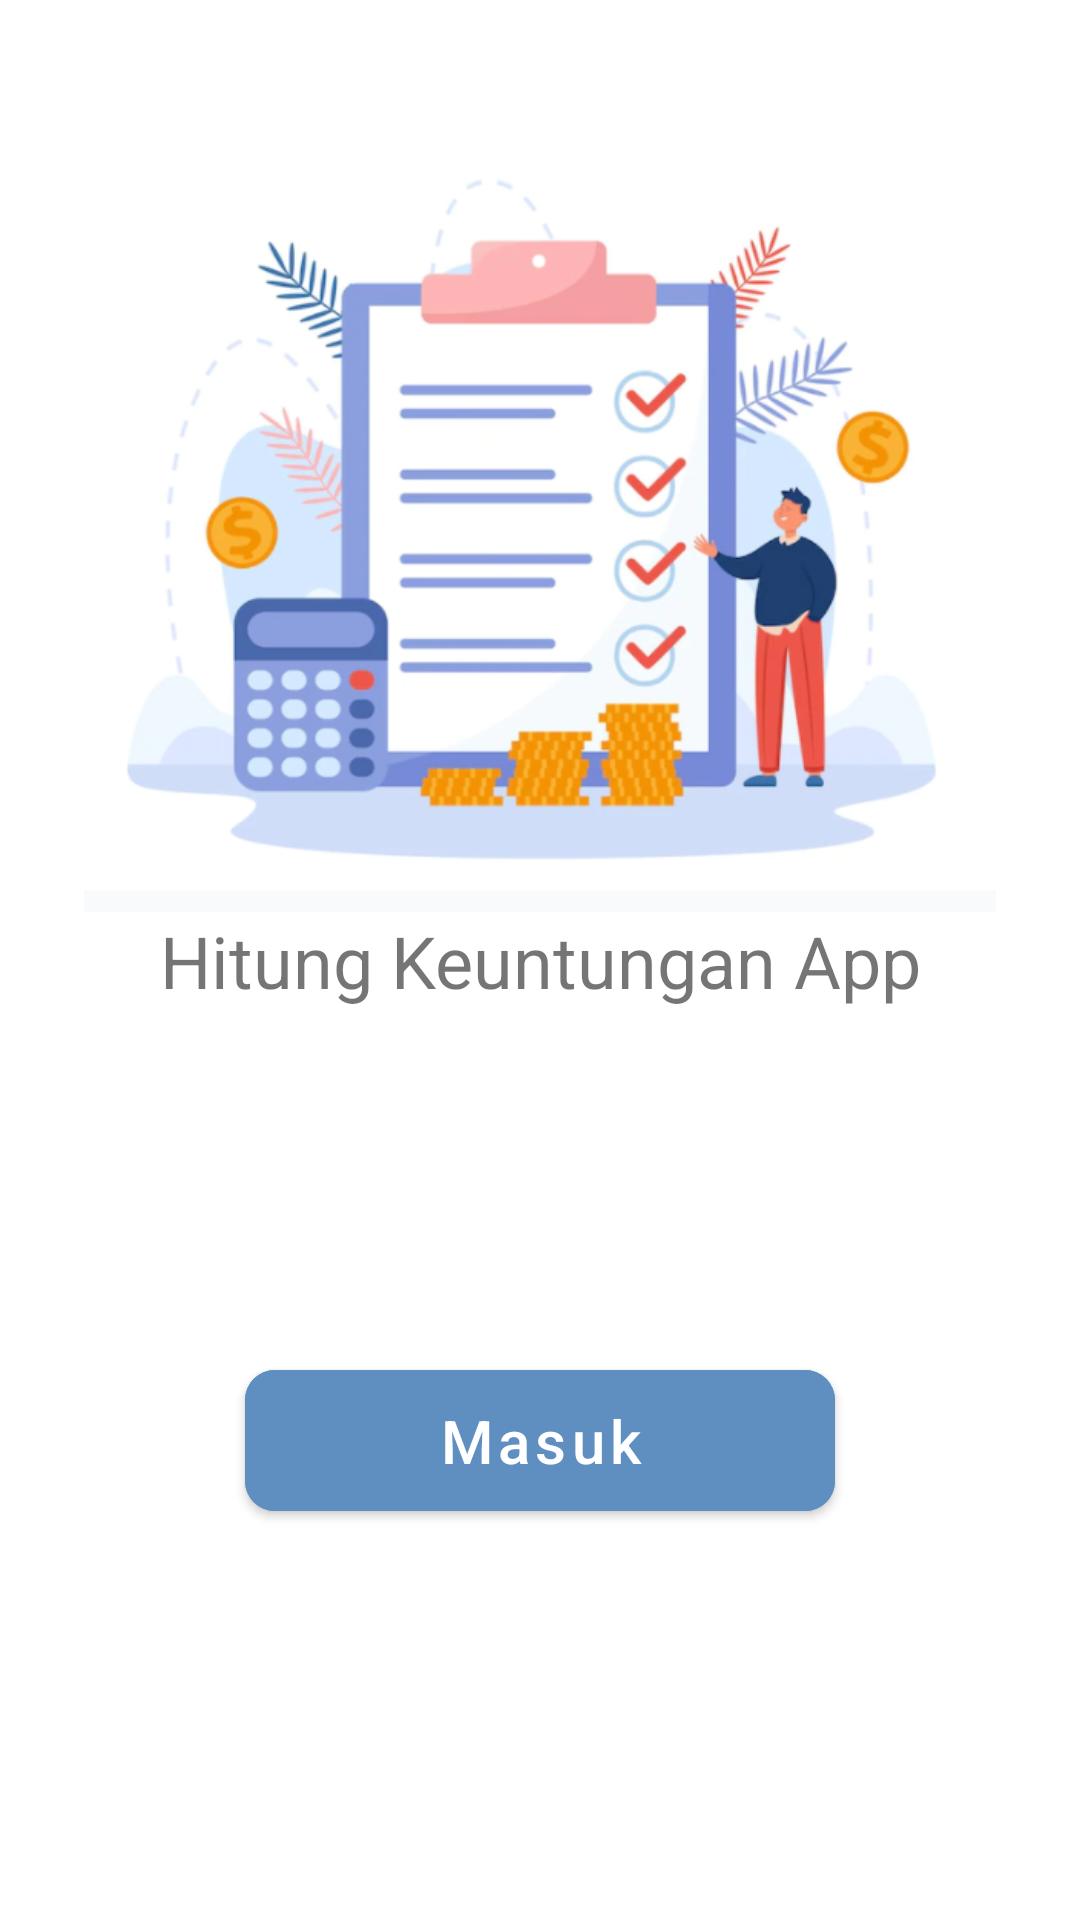

Android layout source for this screen:
<!-- AndroidManifest.xml: application theme Theme.ChallengesChapter3 -->
<!-- res/layout/fragment_pertama.xml -->
<?xml version="1.0" encoding="utf-8"?>
<androidx.constraintlayout.widget.ConstraintLayout xmlns:android="http://schemas.android.com/apk/res/android"
    xmlns:tools="http://schemas.android.com/tools"
    android:layout_width="match_parent"
    android:layout_height="match_parent"
    xmlns:app="http://schemas.android.com/apk/res-auto"
    tools:context=".FragmentPertama">

    
    <androidx.constraintlayout.widget.Guideline
        android:id="@+id/gl_fragment_pertama"
        android:layout_width="match_parent"
        android:layout_height="match_parent"
        android:orientation="horizontal"
        app:layout_constraintGuide_percent="0.5"/>
    <ImageView
        android:layout_width="match_parent"
        android:layout_height="250dp"
        android:src="@drawable/img_profit"
        app:layout_constraintBottom_toTopOf="@id/tv_title"
        app:layout_constraintStart_toStartOf="@id/tv_title"
        app:layout_constraintEnd_toEndOf="@id/tv_title"
        tools:ignore="ContentDescription" />
    <TextView
        android:id="@+id/tv_title"
        android:layout_width="match_parent"
        android:layout_height="wrap_content"
        android:text="@string/hitung_keuntungan_app_text"
        android:gravity="center"
        android:textSize="24sp"
        app:layout_constraintTop_toTopOf="parent"
        app:layout_constraintBottom_toBottomOf="parent"/>
    <com.google.android.material.button.MaterialButton
        android:id="@+id/btn_to_two"
        android:layout_width="wrap_content"
        android:layout_height="wrap_content"
        android:text="@string/masuk_text"
        android:textSize="20sp"
        android:backgroundTint="@color/biru_muda"
        android:textAllCaps="false"
        app:cornerRadius="10dp"
        android:paddingTop="10dp"
        android:paddingBottom="10dp"
        android:paddingStart="64dp"
        android:paddingEnd="64dp"
        app:layout_constraintStart_toStartOf="parent"
        app:layout_constraintEnd_toEndOf="parent"
        app:layout_constraintBottom_toBottomOf="parent"
        app:layout_constraintTop_toBottomOf="@id/gl_fragment_pertama"/>

</androidx.constraintlayout.widget.ConstraintLayout>
<!-- resources referenced by this layout -->
<resources>
  <color name="biru_muda">#5F8EC1</color>
  <!-- drawable img_profit: png bitmap (drawable, 191115 bytes) -->
  <string name="hitung_keuntungan_app_text">Hitung Keuntungan App</string>
  <string name="masuk_text">Masuk</string>
  <style name="Theme.ChallengesChapter3" parent="Theme.MaterialComponents.DayNight.NoActionBar">
          
          <item name="colorPrimary">@color/purple_500</item>
          <item name="colorPrimaryVariant">@color/biru_muda</item>
          <item name="colorOnPrimary">@color/white</item>
          
          <item name="colorSecondary">@color/teal_200</item>
          <item name="colorSecondaryVariant">@color/teal_700</item>
          <item name="colorOnSecondary">@color/black</item>
          
          <item name="android:statusBarColor" tools:targetApi="l">?attr/colorPrimaryVariant</item>
          
      </style>
  <color name="purple_500">#FF6200EE</color>
  <color name="white">#FFFFFFFF</color>
  <color name="teal_200">#FF03DAC5</color>
  <color name="teal_700">#FF018786</color>
  <color name="black">#FF000000</color>
</resources>
